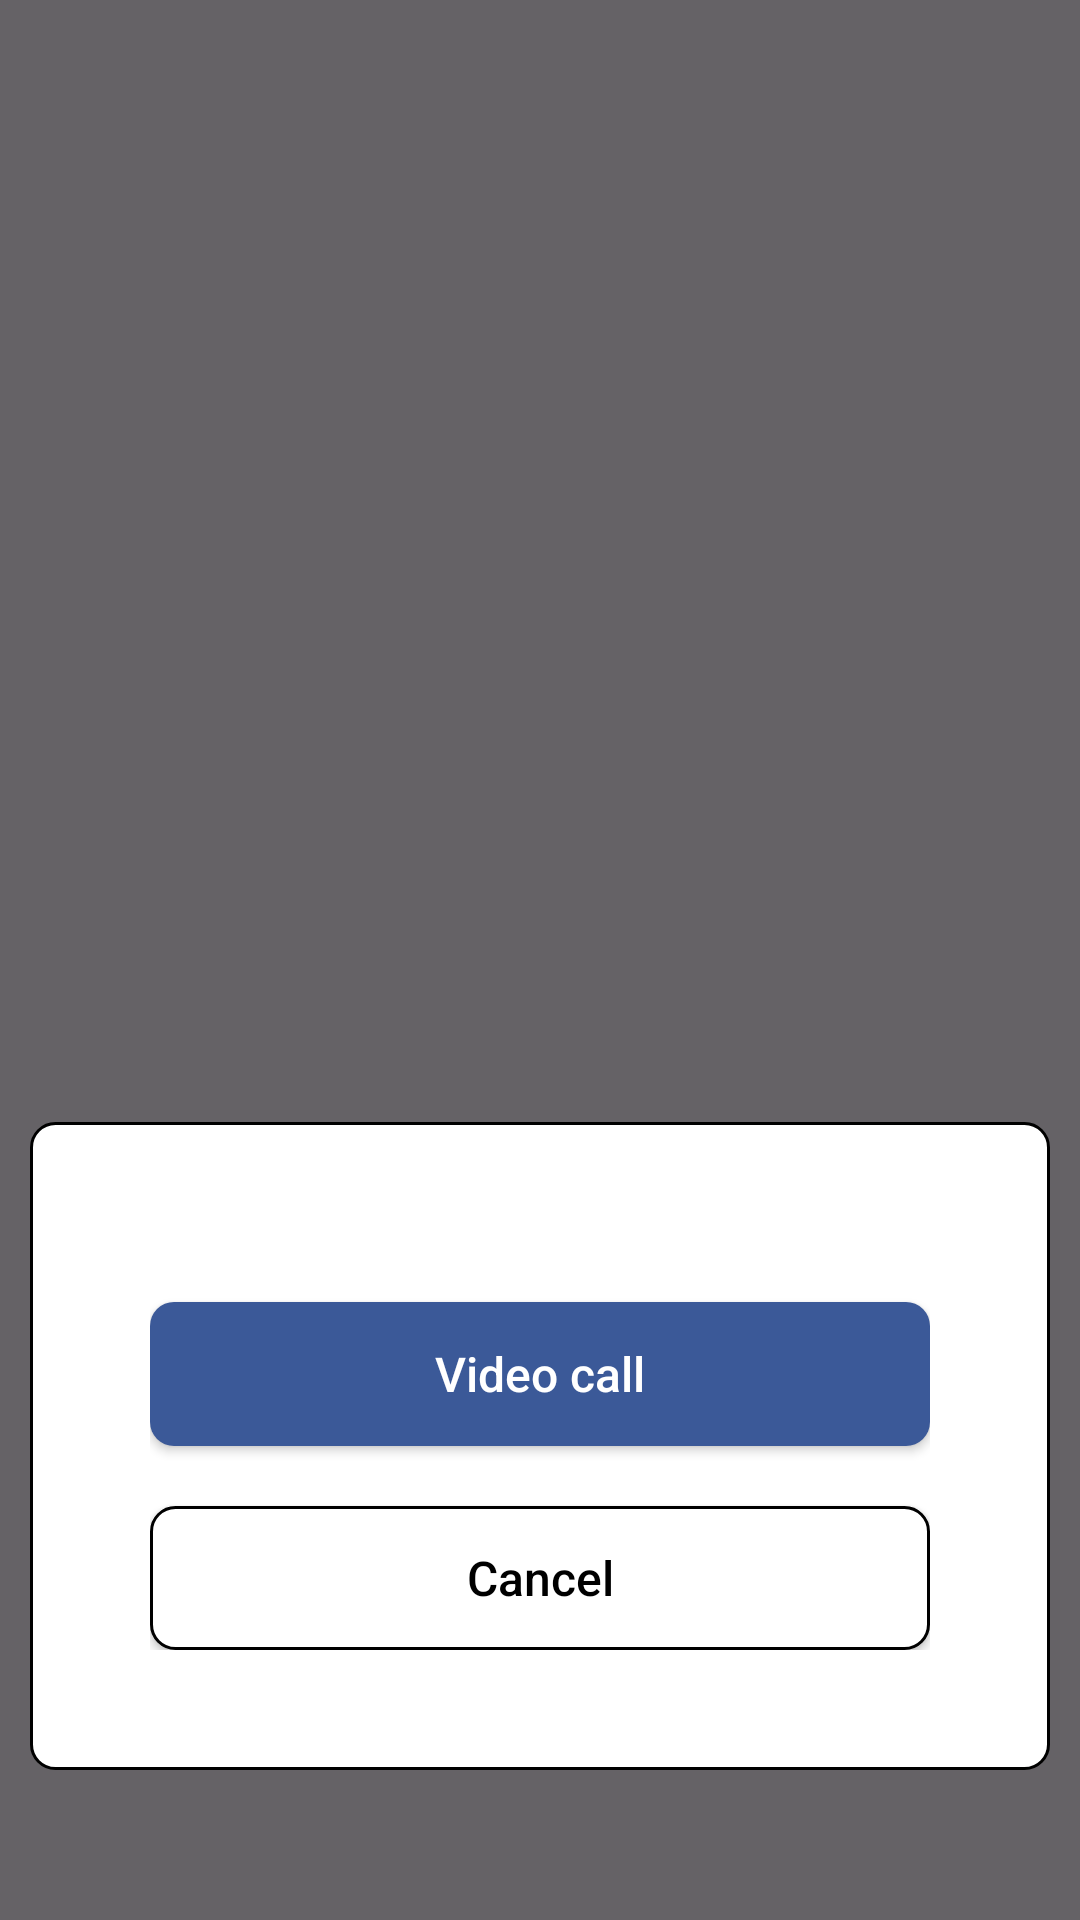

Reconstruct the res/layout file that produces this screen, plus the resources it refers to.
<!-- AndroidManifest.xml: application theme Theme.EyeBall -->
<!-- res/layout/fragment_video_call.xml -->
<?xml version="1.0" encoding="utf-8"?>
<RelativeLayout xmlns:android="http://schemas.android.com/apk/res/android"
    xmlns:tools="http://schemas.android.com/tools"
    android:layout_width="match_parent"
    android:layout_height="match_parent"
    tools:context=".Fragment.VideoCallFragment"
    android:background="@drawable/background_blur"
    android:clickable="true"
    >

    <LinearLayout
        android:layout_width="match_parent"
        android:layout_height="wrap_content"
        android:layout_alignParentBottom="true"
        android:background="@drawable/rounded_corner_default"
        android:orientation="vertical"
        android:padding="40dp"
        android:layout_marginBottom="50dp"
        android:layout_marginLeft="10dp"
        android:layout_marginRight="10dp"
        >

        <com.zegocloud.uikit.prebuilt.call.invite.widget.ZegoSendCallInvitationButton
            android:id="@+id/video_call_btn"
            android:layout_width="40dp"
            android:layout_height="40dp"
            android:layout_centerVertical="true"
            android:layout_marginHorizontal="10dp"
            android:background="@drawable/btn_round_background_green"
            android:textColor="#FFFFFF"
            android:textSize="14sp"
            android:visibility="gone"/>

        <androidx.appcompat.widget.AppCompatButton
            android:id="@+id/alert_btn_video_call"
            android:layout_width="match_parent"
            android:layout_height="wrap_content"
            android:text="Video call"
            android:textAllCaps="false"
            android:padding="12dp"
            android:layout_marginTop="20dp"
            android:textSize="16dp"
            android:textColor="@color/white"
            android:background="@drawable/rounded_corner_primary"
            >

        </androidx.appcompat.widget.AppCompatButton>

        <androidx.appcompat.widget.AppCompatButton
            android:id="@+id/alert_btn_hide_video_call_fragment"
            android:layout_width="match_parent"
            android:layout_height="wrap_content"
            android:text="Cancel"
            android:textAllCaps="false"
            android:padding="12dp"
            android:layout_marginTop="20dp"
            android:textSize="16dp"
            android:textColor="@color/black"
            android:background="@drawable/rounded_corner_default"
            >

        </androidx.appcompat.widget.AppCompatButton>

    </LinearLayout>

</RelativeLayout>
<!-- resources referenced by this layout -->
<resources>
  <color name="black">#FF000000</color>
  <color name="white">#FFFFFFFF</color>
  <!-- drawable background_blur (drawable) -->
  <?xml version="1.0" encoding="utf-8"?>
  <shape xmlns:android="http://schemas.android.com/apk/res/android">
      <solid android:color="#99000000" /> 
      <corners android:radius="0dp" />
  </shape>
  <!-- drawable btn_round_background_green (drawable) -->
  <shape xmlns:android="http://schemas.android.com/apk/res/android">
      <solid android:color="#58BD70" /> 
      <corners android:radius="50dp" /> 
  </shape>
  <!-- drawable rounded_corner_default (drawable) -->
  <?xml version="1.0" encoding="utf-8"?>
  <shape xmlns:android="http://schemas.android.com/apk/res/android"
      android:shape="rectangle">
      <corners android:radius="8dp"/>
      <stroke android:width="1dp"/>
      <solid android:color="@color/white"/>
  </shape>
  <!-- drawable rounded_corner_primary (drawable) -->
  <?xml version="1.0" encoding="utf-8"?>
  <shape xmlns:android="http://schemas.android.com/apk/res/android"
      android:shape="rectangle">
      <corners android:radius="8dp"/>
      <solid android:color="@color/ColorPrimaryDark"/>
  </shape>
  <style name="Theme.EyeBall" parent="Base.Theme.EyeBall" />
  <color name="ColorPrimaryDark">#3b5998</color>
  <style name="Base.Theme.EyeBall" parent="Theme.Material3.DayNight.NoActionBar">
          
          <item name="colorPrimary">@color/facebook_blue</item>
          <item name="colorPrimaryVariant">@color/facebook_light_blue</item>
          <item name="colorOnPrimary">@color/facebook_white</item>
          <item name="colorSecondary">@color/facebook_dark_blue</item>
          <item name="colorSecondaryVariant">@color/facebook_blue</item>
          <item name="colorOnSecondary">@color/facebook_white</item>
          <item name="android:textColorPrimary">@color/facebook_black</item>
          <item name="android:textColorSecondary">@color/facebook_black</item>
          <item name="android:colorControlNormal">@color/facebook_black</item>
      </style>
  <color name="facebook_blue">#3b5998</color>
  <color name="facebook_light_blue">#8b9dc3</color>
  <color name="facebook_white">#ffffff</color>
  <color name="facebook_dark_blue">#23385f</color>
  <color name="facebook_black">#000000</color>
</resources>
